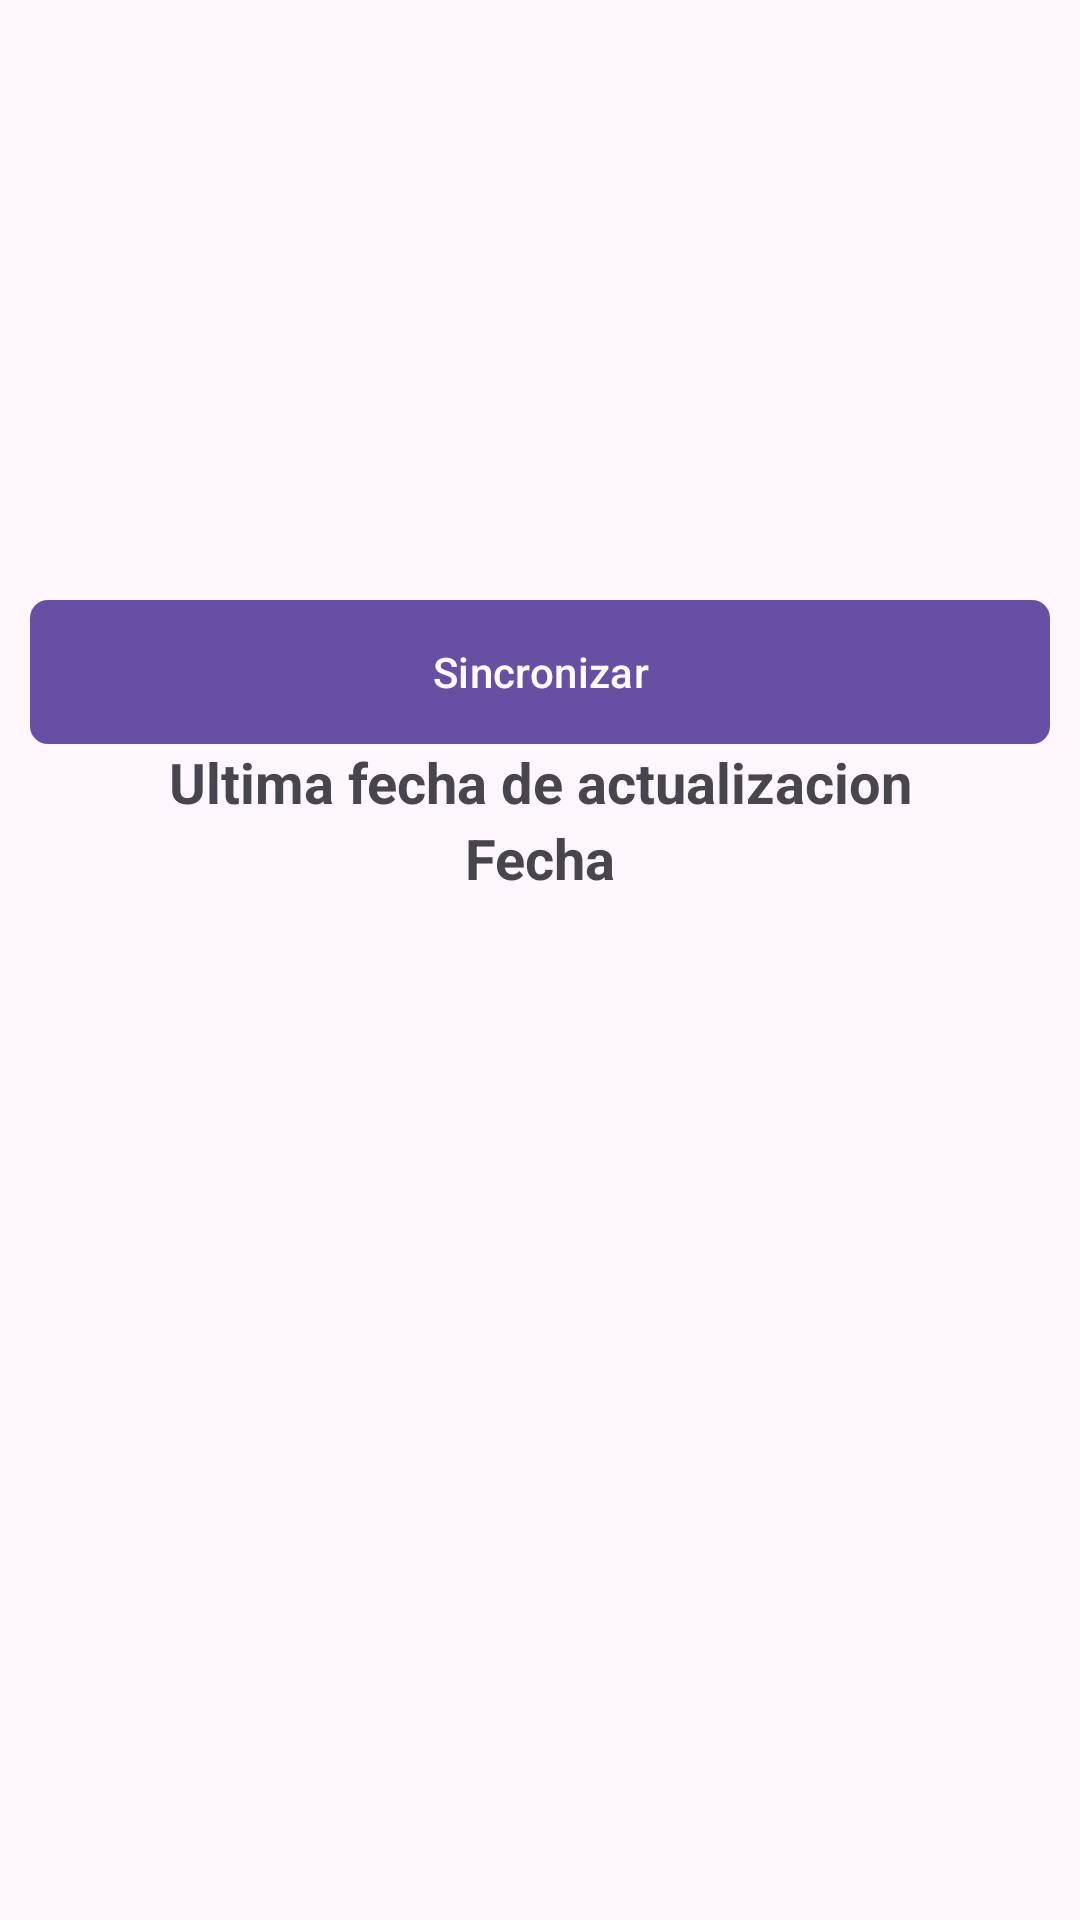

Write the Android layout XML for this screen, with the resource values it uses.
<!-- AndroidManifest.xml: application theme Theme.CrediYa -->
<!-- res/layout/activity_sincronizacion.xml -->
<?xml version="1.0" encoding="utf-8"?>
<LinearLayout xmlns:android="http://schemas.android.com/apk/res/android" xmlns:app="http://schemas.android.com/apk/res-auto" xmlns:aapt="http://schemas.android.com/aapt" android:orientation="vertical" android:layout_width="match_parent" android:layout_height="match_parent">
    <Button android:textColor="@color/white" android:id="@+id/btnSincro"
        android:background="@drawable/custom_button_rounded_green"
        android:layout_width="match_parent"
        android:layout_height="wrap_content"
        android:layout_marginLeft="10dp"
        android:layout_marginTop="200dp"
        android:layout_marginRight="10dp"
        android:text="Sincronizar"/>
    <ProgressBar android:id="@+id/loading"
        android:visibility="gone"
        android:layout_width="match_parent"
        android:layout_height="wrap_content"/>
    <TextView android:textSize="9pt"
        android:textStyle="bold"
        android:gravity="center_horizontal"
        android:layout_gravity="center_horizontal"
        android:layout_width="match_parent"
        android:layout_height="wrap_content"
        android:text="Ultima fecha de actualizacion"/>
    <TextView android:textSize="9pt" android:textStyle="bold"
        android:gravity="center_horizontal"
        android:layout_gravity="center_horizontal"
        android:id="@+id/tvFecha"
        android:layout_width="match_parent"

        android:layout_height="wrap_content"
        android:text="Fecha"/>
</LinearLayout>
<!-- resources referenced by this layout -->
<resources>
  <color name="white">#FFFFFFFF</color>
  <!-- drawable custom_button_rounded_green (drawable-v24) -->
  <?xml version="1.0" encoding="utf-8"?>
  <shape xmlns:android="http://schemas.android.com/apk/res/android">
      <corners android:bottomRightRadius="6dp"
          android:bottomLeftRadius="6dp"
          android:topLeftRadius="6dp"
          android:topRightRadius="6dp"/>
      <solid android:color="@color/greenMonchisDefault" />
  </shape>
  <style name="Theme.CrediYa" parent="Base.Theme.CrediYa">
          
          <item name="colorPrimary">@color/greenMonchisDefault</item>
          <item name="colorPrimaryDark">@color/grayActivity</item>
          <item name="android:navigationBarColor">@color/greenMonchisDefault</item>
          <item name="android:windowBackground">@color/white</item>
      </style>
  <color name="greenMonchisDefault">#00BE8A</color>
  <style name="Base.Theme.CrediYa" parent="Theme.Material3.DayNight.NoActionBar">
          
          
      </style>
  <color name="grayActivity">#F5F5F5</color>
</resources>
